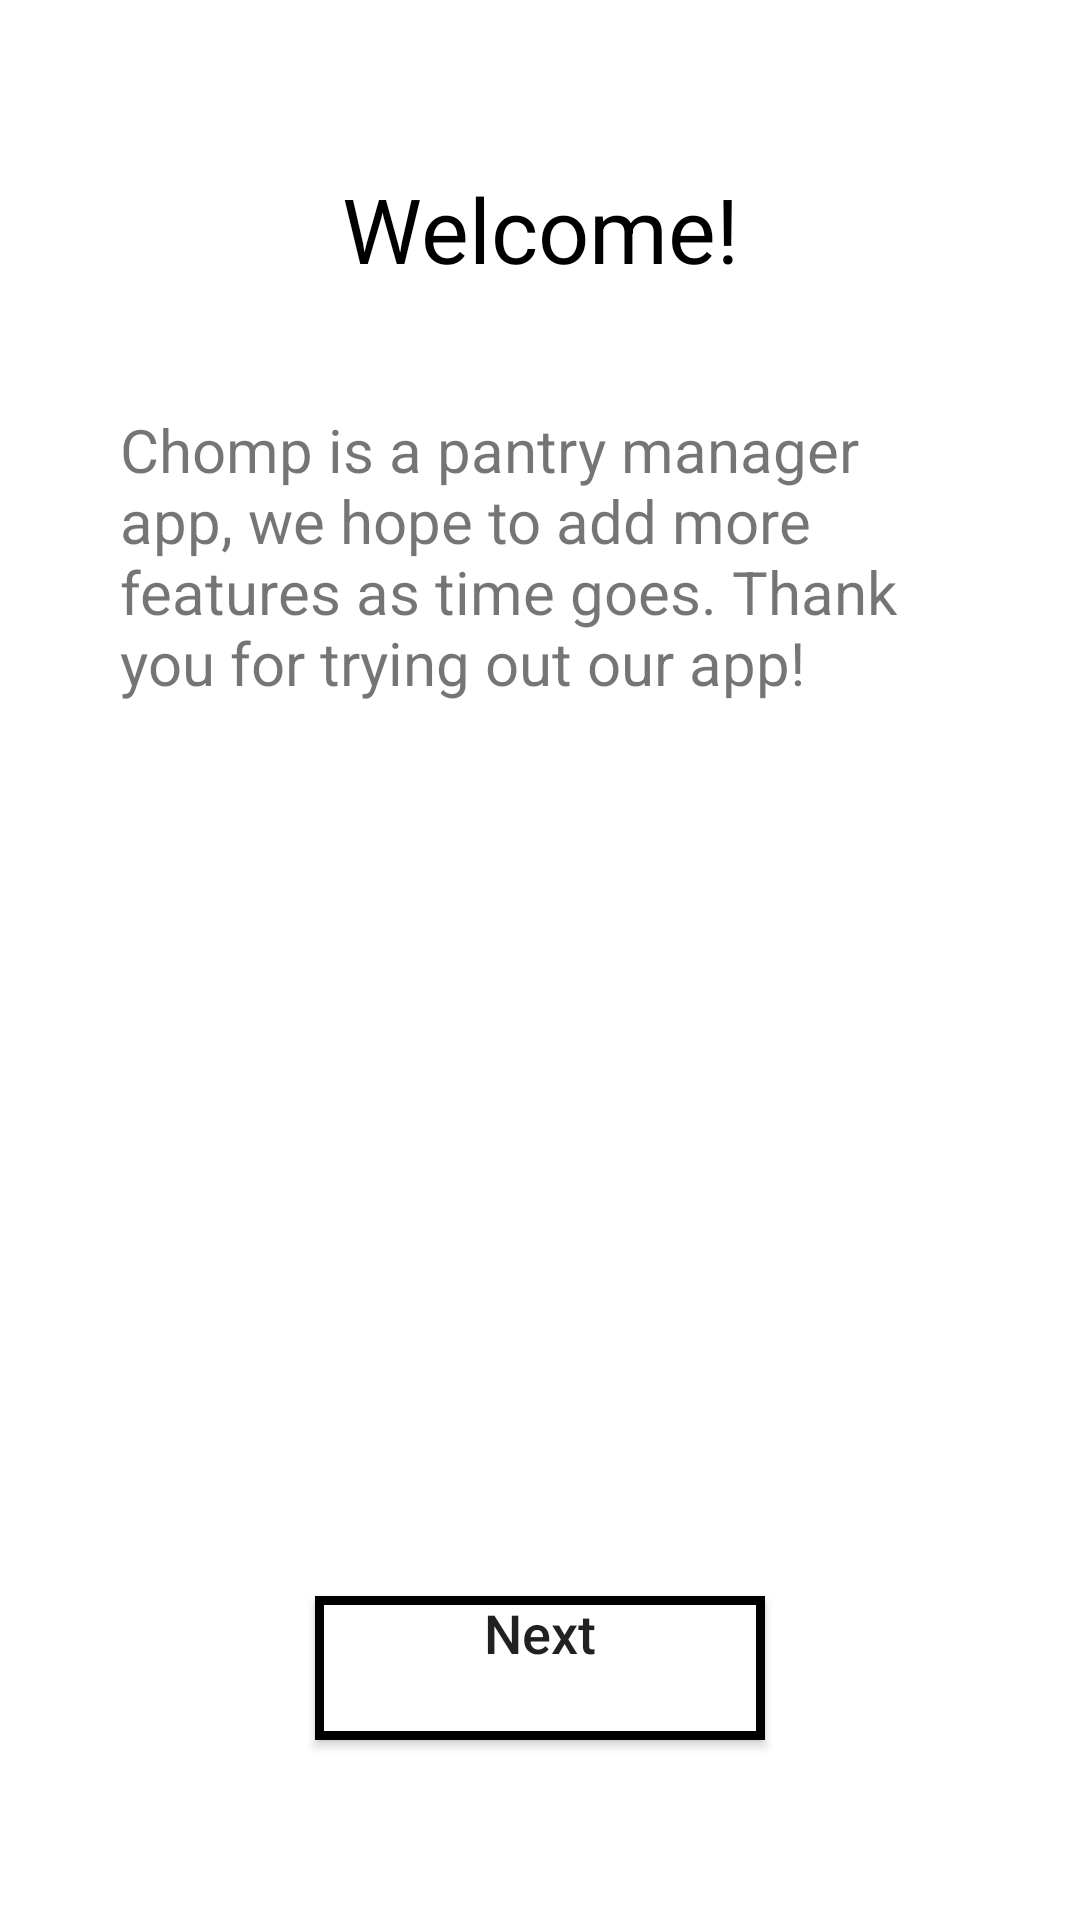

Write the Android layout XML for this screen, with the resource values it uses.
<!-- AndroidManifest.xml: application theme AppTheme -->
<!-- res/layout/activity_account_set_up.xml -->
<?xml version="1.0" encoding="utf-8"?>

<androidx.constraintlayout.widget.ConstraintLayout xmlns:android="http://schemas.android.com/apk/res/android"
    xmlns:app="http://schemas.android.com/apk/res-auto"
    xmlns:tools="http://schemas.android.com/tools"
    android:layout_width="match_parent"
    android:layout_height="match_parent"
    tools:context="dev.example.chompalpha.AccountSetUpActivity">

    <TextView
        android:id="@+id/et_welcome_title"
        android:layout_width="300dp"
        android:layout_height="wrap_content"
        android:layout_marginTop="56dp"
        android:text="Welcome!"
        android:textAlignment="center"
        android:textColor="#000000"
        android:textSize="30sp"
        app:layout_constraintEnd_toEndOf="parent"
        app:layout_constraintStart_toStartOf="parent"
        app:layout_constraintTop_toTopOf="parent" />

    





























    <TextView
        android:id="@+id/textView6"
        android:layout_width="match_parent"
        android:layout_height="wrap_content"
        android:layout_margin="40dp"
        android:text="Chomp is a pantry manager app, we hope to add more features as time goes. Thank you for trying out our app!"
        android:textSize="20sp"
        app:layout_constraintStart_toStartOf="parent"
        app:layout_constraintTop_toBottomOf="@+id/et_welcome_title" />

    <Button
        android:id="@+id/skip_group_setup_btn"
        android:layout_width="150dp"
        android:layout_height="wrap_content"
        android:layout_marginBottom="60dp"
        android:background="@drawable/button_not_clicked"
        android:gravity="center_horizontal"
        android:text="@string/next"
        android:textAllCaps="false"
        android:textSize="18sp"
        app:layout_constraintBottom_toBottomOf="parent"
        app:layout_constraintEnd_toEndOf="parent"
        app:layout_constraintStart_toStartOf="parent" />


</androidx.constraintlayout.widget.ConstraintLayout>
<!-- resources referenced by this layout -->
<resources>
  <!-- drawable button_not_clicked (drawable) -->
  <?xml version="1.0" encoding="utf-8"?>
  
  <shape xmlns:android="http://schemas.android.com/apk/res/android">
      <solid android:color="#FFFFFF"/>
      <stroke android:width="3dp" android:color="#000000" />
      <padding android:left="0dp" android:top="0dp" android:right="0dp" android:bottom="0dp" />
  </shape>
  <string name="enter_code">Enter Code</string>
  <string name="invite">Invite</string>
  <string name="next">Next</string>
  <style name="AppTheme" parent="Theme.MaterialComponents.Light.DarkActionBar">
          
          <item name="colorPrimary">@color/colorPrimary</item>
          <item name="colorPrimaryDark">@color/colorPrimaryDark</item>
          <item name="colorAccent">@color/colorAccent</item>
          <item name="actionOverflowMenuStyle">@style/OverflowMenu</item>
      </style>
  <color name="colorPrimary">#6200EE</color>
  <color name="colorPrimaryDark">#3700B3</color>
  <color name="colorAccent">#03DAC5</color>
  <style name="OverflowMenu" parent="Widget.AppCompat.Light.PopupMenu.Overflow">
          <item name="android:windowDisablePreview">true</item>
          <item name="overlapAnchor">false</item>
          <item name="android:dropDownVerticalOffset">4.0dip</item>
      </style>
</resources>
